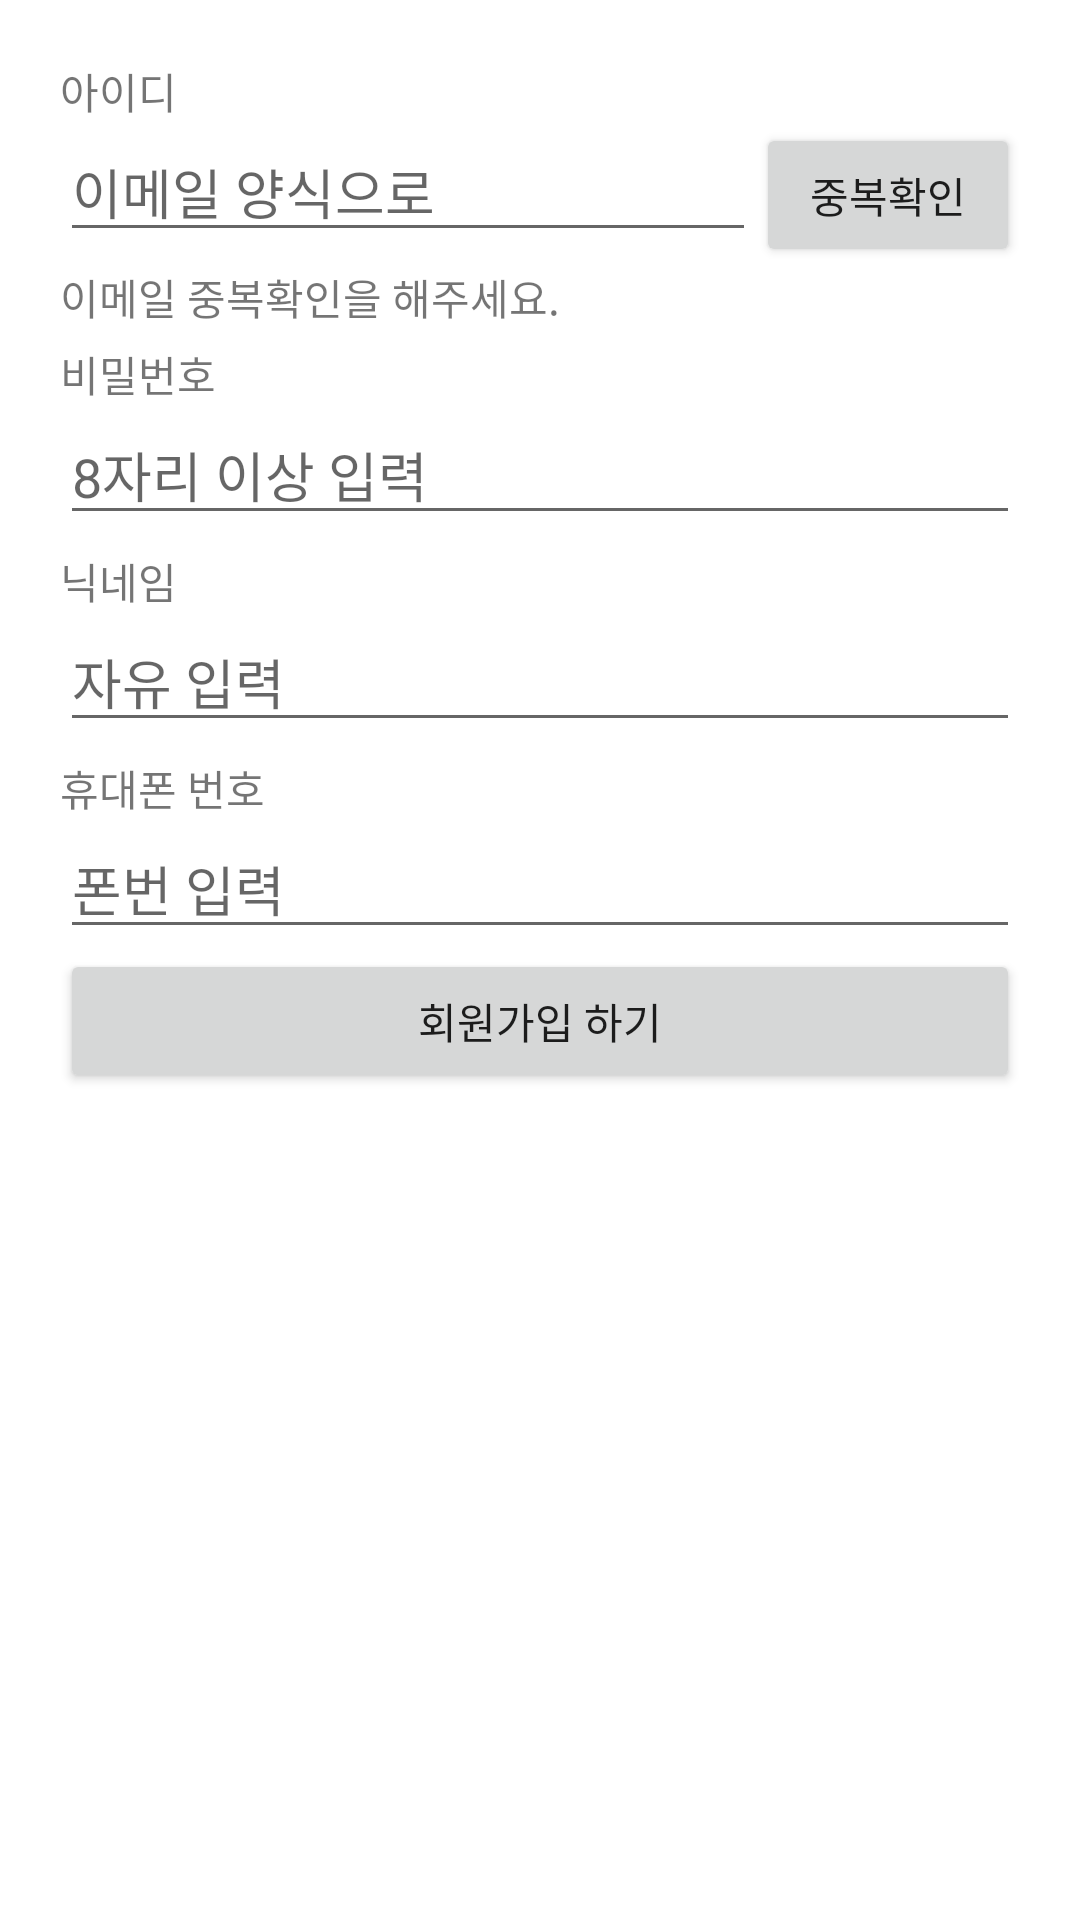

Layout XML and referenced resources for this Android screen:
<!-- AndroidManifest.xml: application theme Theme.APIPractice_20220106 -->
<!-- res/layout/activity_sign_up.xml -->
<?xml version="1.0" encoding="utf-8"?>
<LinearLayout xmlns:android="http://schemas.android.com/apk/res/android"
    xmlns:app="http://schemas.android.com/apk/res-auto"
    xmlns:tools="http://schemas.android.com/tools"
    android:layout_width="match_parent"
    android:layout_height="match_parent"
    android:orientation="vertical"
    android:padding="20dp"
    tools:context=".SignUpActivity">

    <TextView
        android:layout_width="wrap_content"
        android:layout_height="wrap_content"
        android:text="아이디" />

    <LinearLayout
        android:layout_width="match_parent"
        android:layout_height="wrap_content"
        android:orientation="horizontal">

        <EditText
            android:id="@+id/edtEmail"
            android:layout_width="0dp"
            android:layout_weight="1"
            android:layout_height="wrap_content"
            android:hint="이메일 양식으로"
            android:inputType="textEmailAddress" />

        <Button
            android:id="@+id/btnEmailCheck"
            android:layout_width="wrap_content"
            android:layout_height="wrap_content"
            android:text="중복확인" />

    </LinearLayout>

    <TextView
        android:id="@+id/txtEmailCheckResult"
        android:layout_width="wrap_content"
        android:layout_height="wrap_content"
        android:text="이메일 중복확인을 해주세요." />


    <TextView
        android:layout_width="wrap_content"
        android:layout_height="wrap_content"
        android:layout_marginTop="5dp"
        android:text="비밀번호" />

    <EditText
        android:id="@+id/edtPassword"
        android:layout_width="match_parent"
        android:layout_height="wrap_content"
        android:hint="8자리 이상 입력"
        android:inputType="textPassword"/>

    <TextView
        android:layout_width="wrap_content"
        android:layout_height="wrap_content"
        android:text="닉네임"
        android:layout_marginTop="5dp" />

    <EditText
        android:id="@+id/edtNickname"
        android:layout_width="match_parent"
        android:layout_height="wrap_content"
        android:hint="자유 입력"
        android:singleLine="true" />

    <TextView
        android:layout_width="wrap_content"
        android:layout_height="wrap_content"
        android:text="휴대폰 번호"
        android:layout_marginTop="5dp"/>

    <EditText
        android:id="@+id/edtPhone"
        android:layout_width="match_parent"
        android:layout_height="wrap_content"
        android:hint="폰번 입력"
        android:inputType="phone" />

    <Button
        android:id="@+id/btnSignUp"
        android:layout_width="match_parent"
        android:layout_height="wrap_content"
        android:text="회원가입 하기" />

</LinearLayout>
<!-- resources referenced by this layout -->
<resources>
  <style name="Theme.APIPractice_20220106" parent="Theme.MaterialComponents.DayNight.DarkActionBar">
          
          <item name="colorPrimary">@color/purple_500</item>
          <item name="colorPrimaryVariant">@color/purple_700</item>
          <item name="colorOnPrimary">@color/white</item>
          
          <item name="colorSecondary">@color/teal_200</item>
          <item name="colorSecondaryVariant">@color/teal_700</item>
          <item name="colorOnSecondary">@color/black</item>
          
          <item name="android:statusBarColor" tools:targetApi="l">?attr/colorPrimaryVariant</item>
          
      </style>
  <!-- not gathered from this repository: default colours our renderer supplied (Android Studio template values) -->
  <color name="purple_500">#FF6200EE</color>
  <color name="purple_700">#FF3700B3</color>
  <color name="teal_200">#FF03DAC5</color>
  <color name="teal_700">#FF018786</color>
  <color name="black">#FF000000</color>
  <color name="white">#FFFFFFFF</color>
</resources>
